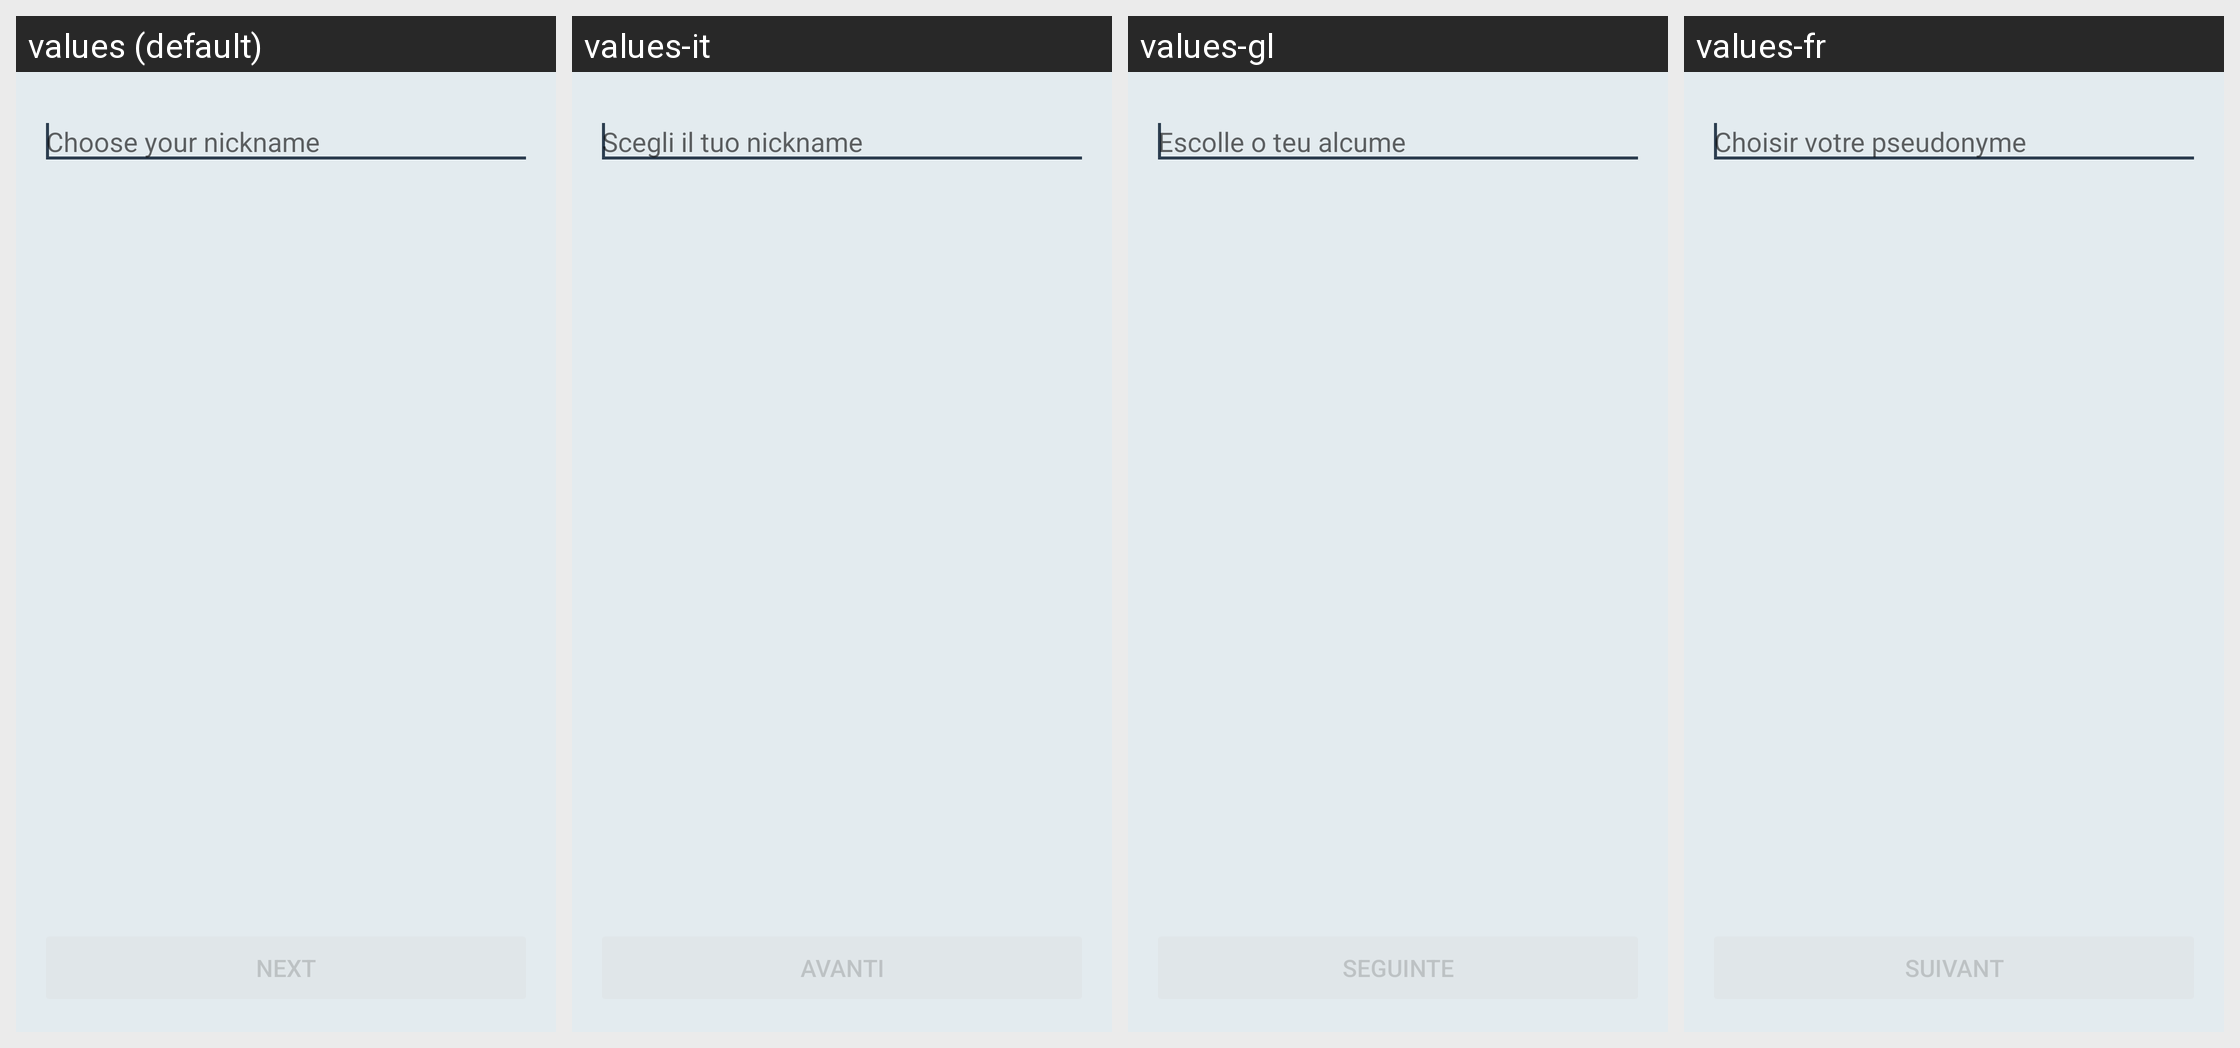

Locale-by-locale string values for the Android screen shown in this grid:
Android screen res/layout/fragment_setup_author_name.xml rendered under 4 locales, left to right: values (default), values-it, values-gl, values-fr. Device: Nexus 5 (rendered at 1080×1920; each locale shown at half size, 540×960, under a caption strip naming it); theme BriarTheme.
Other locales in the repository, not shown: values-af, values-am, values-ar, values-ast, values-az, values-be, values-bg, values-bn, values-br, values-bs, values-ca, values-cs, values-da, values-de, values-el, values-en-rIN, values-en-rXC, values-es, values-es-rUS, values-et, values-eu, values-fa, values-fi, values-fr-rCA, values-gu, values-he, values-hi, values-hr, values-hu, values-hy, values-in, values-is, values-iw, values-ja, values-ka, values-kk, values-km, values-kn, values-ko, values-ky, values-lo, values-lt, values-lv, values-mk, values-ml, values-mn, values-mr, values-ms, values-my, values-nb, values-ne, values-nl, values-oc, values-pa, values-pl, values-pt, values-pt-rBR, values-pt-rPT, values-ro, values-ru, values-si, values-sk, values-sl, values-sq, values-sr, values-sv, values-sw, values-ta, values-te, values-th, values-tl, values-tr, values-uk, values-ur, values-uz, values-vi, values-zh-rCN, values-zh-rHK, values-zh-rTW, values-zu.
Strings drawn on this screen, with the default value and each locale's value (text and hints the layout hard-codes, and strings that could not be matched under every locale, appear in the picture but are not listed):

choose_nickname
  values: Choose your nickname
  values-it: Scegli il tuo nickname
  values-gl: Escolle o teu alcume
  values-fr: Choisir votre pseudonyme

setup_next
  values: Next
  values-it: Avanti
  values-gl: Seguinte
  values-fr: Suivant
